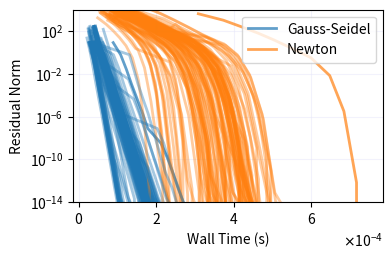

This figure's Python source:
# import numpy as np
# import matplotlib.pyplot as plt

# # Problem setup
# np.random.seed(0)
# n = 20  # moderately large nonlinear system
# A = np.random.rand(n, n)
# A = A + n * np.eye(n)  # diagonally dominant to ensure stability
# b = np.random.rand(n)

# # Nonlinear system definition: f(x) = x^2 + A x - b = 0 (elementwise x^2)
# def f(x):
#     return x**2 + A @ x - b

# # Jacobian of f(x): J(x) = diag(2x) + A
# def J(x):
#     return np.diag(2 * x) + A

# # Gauss-Seidel-like nonlinear iteration:
# # We treat the nonlinear term x_i^2 as part of the local equation
# def gauss_seidel_nonlinear(x0, tol=1e-10, max_iter=200):
#     x = x0.copy()
#     errors = []
#     for k in range(max_iter):
#         x_old = x.copy()
#         for i in range(n):
#             # Compute the nonlinear update for component i
#             sigma = np.dot(A[i, :i], x[:i]) + np.dot(A[i, i + 1:], x_old[i + 1:])
#             # Solve x_i^2 + A_ii * x_i + sigma - b_i = 0
#             a = 1.0
#             b_lin = A[i, i]
#             c = sigma - b[i]
#             # quadratic formula (choose the root closer to old value)
#             disc = b_lin**2 - 4 * a * c
#             if disc < 0:
#                 disc = 0  # avoid complex numbers
#             root1 = (-b_lin + np.sqrt(disc)) / (2 * a)
#             root2 = (-b_lin - np.sqrt(disc)) / (2 * a)
#             x[i] = root1 if abs(root1 - x_old[i]) < abs(root2 - x_old[i]) else root2

#         err = np.linalg.norm(f(x)) / np.linalg.norm(b)
#         errors.append(err)
#         if err < tol:
#             break
#     return x, errors

# # Newton's method
# def newton_method(x0, tol=1e-10, max_iter=50):
#     x = x0.copy()
#     errors = []
#     for k in range(max_iter):
#         fx = f(x)
#         Jx = J(x)
#         delta = np.linalg.solve(Jx, -fx)
#         x = x + delta
#         err = np.linalg.norm(f(x)) / np.linalg.norm(b)
#         errors.append(err)
#         if err < tol:
#             break
#     return x, errors

# # Run both methods
# x0 = np.zeros(n)
# x_gs, err_gs = gauss_seidel_nonlinear(x0)
# x_newton, err_newton = newton_method(x0)

# # Plot convergence histories
# # plt.figure(figsize=(8,5))
# plt.semilogy(err_gs, label='Gauss-Seidel (nonlinear)', linewidth=2)
# plt.semilogy(err_newton, label='Newtons method', linewidth=2)
# plt.xlabel('Iteration')
# plt.ylabel('Residual norm ||f(x)|| / ||b|| (log scale)')
# plt.legend()
# plt.grid(True, which="both", ls="--", lw=0.5)
# plt.tight_layout()
# plt.show()




"""
import numpy as np
import time
import matplotlib.pyplot as plt

# Nonlinear system
def f(x):
    # x = [x0, x1]
    return np.array([
        x[0]**2 + x[1] - 11,
        x[0] + x[1]**2 - 7
    ])

# Jacobian for Newton's method
def J(x):
    return np.array([
        [2*x[0], 1],
        [1, 2*x[1]]
    ])

# Gauss-Seidel-like nonlinear iteration
def gauss_seidel_nonlinear(x0, tol=1e-14, max_iter=1000):
    x = x0.copy()
    errors = []
    for k in range(max_iter):
        x_old = x.copy()
        # Update x[0] using latest y
        x[0] = np.sqrt(max(0, 11 - x[1]))  # one of possible real roots
        # Update x[1] using latest x[0]
        x[1] = np.sqrt(max(0, 7 - x[0]))
        err = np.linalg.norm(f(x))
        errors.append(err)
        if err < tol:
            break
    return x, errors

# Newton's method
def newton_method(x0, tol=1e-14, max_iter=1000):
    x = x0.copy()
    errors = []
    for k in range(max_iter):
        fx = f(x)
        delta = np.linalg.solve(J(x), -fx)
        x = x + delta
        err = np.linalg.norm(f(x))
        errors.append(err)
        if err < tol:
            break
    return x, errors

# Starting guess (not too close to root)
x0 = np.array([600.0, -30000.0])

x_gs, err_gs = gauss_seidel_nonlinear(x0)
x_newton, err_newton = newton_method(x0)

# Plot convergence
plt.figure(figsize=(5,3))
plt.semilogy(err_gs, 'o-', label='Gauss-Seidel', linewidth=2)
plt.semilogy(err_newton, 's-', label='Newton', linewidth=2)
plt.xlabel('Iteration')
plt.ylabel('Residual Norm')
plt.legend()
plt.grid(color='lavender', alpha=0.5)
# plt.tight_layout()
plt.show()
"""



import numpy as np
import time
import matplotlib.pyplot as plt

# Nonlinear system
def f(x):
    return np.array([
        x[0]**2 + x[1] - 11,
        x[0] + x[1]**2 - 7
    ])

# Jacobian for Newton's method
def J(x):
    return np.array([
        [2*x[0], 1],
        [1, 2*x[1]]
    ])

# Gauss-Seidel-like nonlinear iteration
def gauss_seidel_nonlinear(x0, tol=1e-14, max_iter=1000):
    x = x0.copy()
    errors = []
    times = []
    t_start = time.perf_counter()

    for k in range(max_iter):
        x_old = x.copy()
        # Update x[0] and x[1] sequentially
        x[0] = np.sqrt(max(0, 11 - x[1]))
        x[1] = np.sqrt(max(0, 7 - x[0]))
        
        err = np.linalg.norm(f(x))
        errors.append(err)
        times.append(time.perf_counter() - t_start)

        if err < tol:
            break
    return x, errors, times

# Newton's method
def newton_method(x0, tol=1e-14, max_iter=1000):
    x = x0.copy()
    errors = []
    times = []
    t_start = time.perf_counter()

    for k in range(max_iter):
        fx = f(x)
        delta = np.linalg.solve(J(x), -fx)
        x = x + delta
        
        err = np.linalg.norm(f(x))
        errors.append(err)
        times.append(time.perf_counter() - t_start)

        if err < tol:
            break
    return x, errors, times

"""
# Starting guess
x0 = np.array([600.0, -30000.0])

# Run both methods
x_gs, err_gs, t_gs = gauss_seidel_nonlinear(x0)
x_newton, err_newton, t_newton = newton_method(x0)

plt.figure(figsize=(4,2.5))
plt.semilogy(t_gs, err_gs, 'o-', label='Gauss-Seidel', linewidth=2)
plt.semilogy(t_newton, err_newton, 's-', label='Newton', linewidth=2)
plt.xlabel('Wall Time (s)')
plt.ylabel('Residual Norm')
plt.legend()
plt.grid(color='lavender', alpha=0.5)
plt.tight_layout()
plt.show()
"""


plt.figure(figsize=(4,2.5))

n = 100

for i in range(n):
    np.random.seed(i)
    x0 = np.random.uniform(-300, 300, 2)
    # while x0 == 0:
    #     x0 = np.random.uniform(-150, 150)

    x_gs, err_gs, t_gs = gauss_seidel_nonlinear(x0)
    x_newton, err_newton, t_newton = newton_method(x0)

    # plt.semilogy(t_gs, err_gs, 'o-', label='_nolegend_', linewidth=2, color='tab:blue')
    # plt.semilogy(t_newton, err_newton, 's-', label='_nolegend_', linewidth=2, color='tab:orange')
    if i == 0:
        plt.semilogy(t_gs, err_gs, label='Gauss-Seidel', linewidth=2, color='tab:blue', alpha=0.7)
        plt.semilogy(t_newton, err_newton, label='Newton', linewidth=2, color='tab:orange', alpha=0.7)
    else:
        plt.semilogy(t_gs, err_gs, label='_nolegend_', linewidth=2, color='tab:blue', alpha=0.4)
        plt.semilogy(t_newton, err_newton, label='_nolegend_', linewidth=2, color='tab:orange', alpha=0.4)


plt.xlabel('Wall Time (s)')
plt.ylabel('Residual Norm')
plt.legend()
plt.grid(color='lavender', alpha=0.5)
plt.ylim(1e-14, 1e4)

import matplotlib.ticker as ticker
ax = plt.gca()
formatter = ticker.ScalarFormatter(useMathText=True)
formatter.set_scientific(True)       # always use scientific notation
formatter.set_powerlimits((-2,2))    # limits for when to switch to sci. notation
ax.xaxis.set_major_formatter(formatter)

plt.savefig('gs_vs_newton.pdf', bbox_inches='tight')
plt.show()
